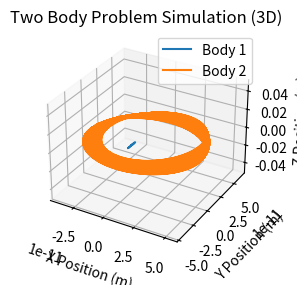
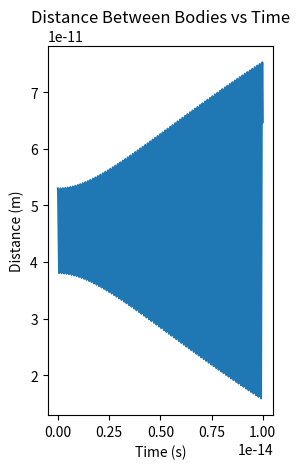
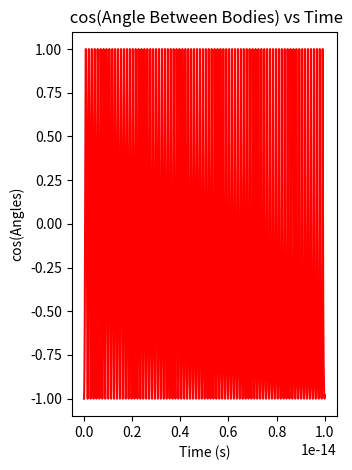
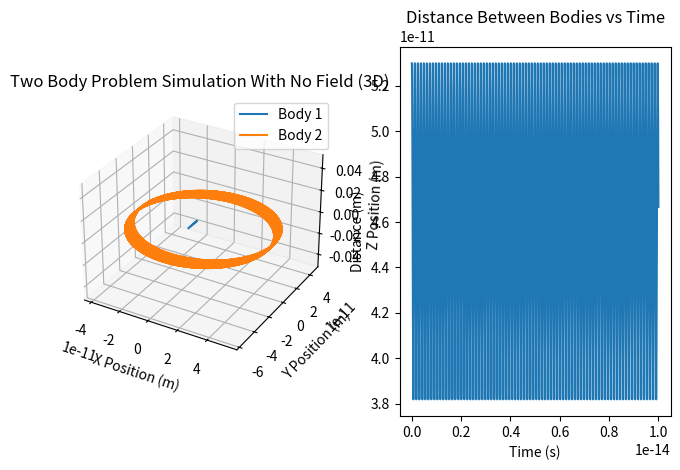
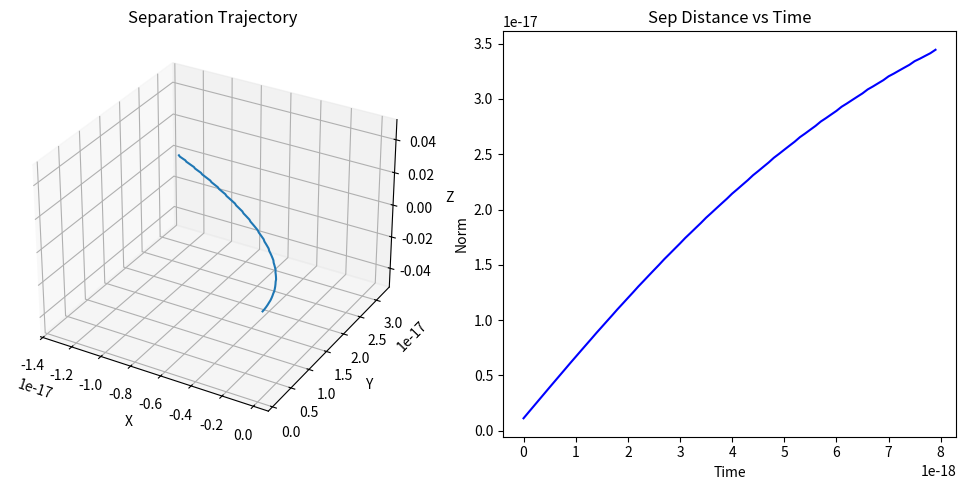

Recreate these plots in Python, in order.
import numpy as np
import matplotlib.pyplot as plt
from mpl_toolkits.mplot3d import Axes3D


def gravitational_force(m1, m2, r):
    G = 8.987551788e9  # Gravitational constant (--> 1/4 pi e_0)
    return G * m1 * m2 / r ** 2


def rk4_step(func, t, y, dt):
    k1 = func(t, y)
    k2 = func(t + 0.5 * dt, y + 0.5 * dt * np.array(k1))
    k3 = func(t + 0.5 * dt, y + 0.5 * dt * np.array(k2))
    k4 = func(t + dt, y + dt * np.array(k3))
    return y + (dt / 6.0) * (np.array(k1) + 2 * np.array(k2) + 2 * np.array(k3) + np.array(k4))


def two_body_equations(t, state):
    x1, y1, z1, vx1, vy1, vz1, x2, y2, z2, vx2, vy2, vz2 = state

    # Calculate distance between the two bodies
    r = np.sqrt((x2 - x1) ** 2 + (y2 - y1) ** 2 + (z2 - z1) ** 2)

    # Calculate gravitational force magnitude
    force_magnitude = gravitational_force(m1, m2, r)

    # Calculate gravitational force components
    force_x = force_magnitude * (x2 - x1) / r
    force_y = force_magnitude * (y2 - y1) / r
    force_z = force_magnitude * (z2 - z1) / r
    ext_force_x = 1e-10  # q E for E = 6.2 N/C
    ext_force_y = 0
    ext_force_z = 0
    # Accelerations
    M1 = 1.67262192e-27  # proton mass
    M2 = 9.1093837e-31  # electron mass
    ax1 = (force_x / M1) + ext_force_x / M1
    ay1 = (force_y / M1) + ext_force_y / M1
    az1 = (force_z / M1) + ext_force_z / M1
    ax2 = (force_x / M2) + ext_force_x / M2  # -(force_x / M2) - ext_force_x/M2
    ay2 = (force_y / M2) + ext_force_y / M2  # -(force_y / M2) - ext_force_y/M2
    az2 = (force_z / M2) + ext_force_z / M2  # -(force_z / M2) - ext_force_z/M2

    return [vx1, vy1, vz1, ax1, ay1, az1, vx2, vy2, vz2, ax2, ay2, az2]


def simulate_two_body(m1, m2, r_initial, v_initial, num_steps, dt):
    state = [0, 0, 0, 0, 0, 0, r_initial, 0, 0, 0, v_initial, 0]  # Initial state

    positions = np.zeros((num_steps, 2, 3))  # Array to store positions of both bodies
    distances = np.zeros(num_steps)  # Array to store distances between the bodies
    angles = np.zeros(num_steps)

    for step in range(num_steps):
        t = step * dt
        state = rk4_step(two_body_equations, t, state, dt)
        positions[step] = np.array([[state[0], state[1], state[2]], [state[6], state[7], state[8]]])
        distances[step] = np.linalg.norm(positions[step, 1] - positions[step, 0])
        angles[step] = np.dot(positions[step, 1], positions[step, 0]) / (
                    np.linalg.norm(positions[step, 1]) * np.linalg.norm(positions[step, 0]))  # cosine
    return positions, distances, angles

def two_body_equations_i(t, state):
    xi1, yi1, zi1, vxi1, vyi1, vzi1, xi2, yi2, zi2, vxi2, vyi2, vzi2 = state

    # Calculate distance between the two bodies
    r_i = np.sqrt((xi2 - xi1)**2 + (yi2 - yi1)**2 + (zi2 - zi1)**2)

    # Calculate gravitational force magnitude
    force_magnitude = gravitational_force(m1, m2, r_i)

    # Calculate gravitational force components
    force_x = force_magnitude * (xi2 - xi1) / r_i
    force_y = force_magnitude * (yi2 - yi1) / r_i
    force_z = force_magnitude * (zi2 - zi1) / r_i
    ext_force_x = 0 #1e-18 # q E for E = 6.2 N/C
    ext_force_y = 0
    ext_force_z = 0
    # Accelerations
    M1 = 1.67262192e-27 # proton mass
    M2 = 9.1093837e-31 #electron mass
    axi1 = (force_x / M1) + ext_force_x/M1
    ayi1 = (force_y / M1) + ext_force_y/M1
    azi1 = (force_z / M1) + ext_force_z/M1
    axi2 = (force_x / M2) + ext_force_x/M2 #-(force_x / M2) - ext_force_x/M2
    ayi2 = (force_y / M2) + ext_force_y/M2 #-(force_y / M2) - ext_force_y/M2
    azi2 = (force_z / M2) + ext_force_z/M2 #-(force_z / M2) - ext_force_z/M2

    return [vxi1, vyi1, vzi1, axi1, ayi1, azi1, vxi2, vyi2, vzi2, axi2, ayi2, azi2]

def simulate_two_body_i(m1, m2, r_initial, v_initial, num_steps, dt):
    state = [0, 0, 0, 0, 0, 0, r_initial, 0, 0, 0, v_initial, 0]  # Initial state

    positions = np.zeros((num_steps, 2, 3))  # Array to store positions of both bodies
    distances = np.zeros(num_steps)  # Array to store distances between the bodies

    for step in range(num_steps):
        t = step * dt
        state = rk4_step(two_body_equations_i, t, state, dt)
        positions[step] = np.array([[state[0], state[1], state[2]], [state[6], state[7], state[8]]])
        distances[step] = np.linalg.norm(positions[step, 1] - positions[step, 0])

    return positions, distances



# Parameters
m1 = 1.60217663 * 1e-19  # Mass of body 1 (e.g., Earth) in kg --> proton charge
m2 = -1.60217663 * 1e-19  # Mass of body 2 (e.g., Moon) in kg  --> electron charge
r_initial = 5.3e-11  # Initial distance between the bodies in meters --> bohr radius
v_initial = 2e6  # 2e6 # Initial velocity of body 2 in m/s
num_steps = 100000  # Number of time steps
dt = 10e-20  # Time step size in seconds

# Simulate two-body system
positions, distances, angles = simulate_two_body(m1, m2, r_initial, v_initial, num_steps, dt)
positions_i, distances_i = simulate_two_body_i(m1, m2, r_initial, v_initial, num_steps, dt)


# Plot positions in 3D
fig = plt.figure()
ax = fig.add_subplot(121, projection='3d')
ax.plot(positions[:, 0, 0], positions[:, 0, 1], positions[:, 0, 2], label='Body 1')
ax.plot(positions[:, 1, 0], positions[:, 1, 1], positions[:, 1, 2], label='Body 2')
ax.set_xlabel('X Position (m)')
ax.set_ylabel('Y Position (m)')
ax.set_zlabel('Z Position (m)')
ax.set_title('Two Body Problem Simulation (3D)')
ax.legend()

# Plot distance versus time
fig3 = plt.figure()
ax = fig3.add_subplot(122)
plt.plot(np.arange(num_steps) * dt, distances)
ax.set_xlabel('Time (s)')
ax.set_ylabel('Distance (m)')
ax.set_title('Distance Between Bodies vs Time')

# Plot angles
fig2 = plt.figure()
ax = fig2.add_subplot(122)
ax.plot(np.arange(num_steps) * dt, angles, color="red")
ax.set_xlabel('Time (s)')
ax.set_ylabel('cos(Angles)')
ax.set_title(' cos(Angle Between Bodies) vs Time')

# plt.plot(np.arange(num_steps) * dt, angles)
# plt.xlabel('Time (s)')
# plt.ylabel('Angles')
# plt.title(' cos (Angle Between Bodies) vs Time')

plt.tight_layout()
plt.show()

# Plot positions in 3D
fig = plt.figure()
ax = fig.add_subplot(121, projection='3d')
ax.plot(positions_i[:, 0, 0], positions_i[:, 0, 1], positions_i[:, 0, 2], label='Body 1')
ax.plot(positions_i[:, 1, 0], positions_i[:, 1, 1], positions_i[:, 1, 2], label='Body 2')
ax.set_xlabel('X Position (m)')
ax.set_ylabel('Y Position (m)')
ax.set_zlabel('Z Position (m)')
ax.set_title('Two Body Problem Simulation With No Field (3D)')
ax.legend()

# Plot distance versus time
plt.subplot(122)
plt.plot(np.arange(num_steps) * dt, distances_i)
plt.xlabel('Time (s)')
plt.ylabel('Distance (m)')
plt.title('Distance Between Bodies vs Time')

plt.tight_layout()
plt.show()

#print(positions) #ignore
#print(positions_i[0][0]) #ignore


diff_positions =[]
for i in range(len(positions)):
    diff_positions.append([[positions[i][0][0]-positions_i[i][0][0],positions[i][0][1]-positions_i[i][0][1],positions[i][0][2]-positions_i[i][0][2]],[positions[i][1][0]-positions_i[i][1][0],positions[i][1][1]-positions_i[i][1][1],positions[i][1][2]-positions_i[i][1][2]]])

def sum_corresponding_elements(list_of_lists):
  """
  This function takes a list of lists, all of size 3, and returns a list containing the sum of corresponding elements across all sublists.
  Args:
      list_of_lists: A list containing sublists of size 3.
  Returns:
      A list containing the sum of corresponding elements across all sublists.
  """
  # Initialize three variables to store the sums
  sum_first = 0
  sum_second = 0
  sum_third = 0

  # Iterate through each sublist
  for sublist in list_of_lists:

    # Add corresponding elements to their respective sums
    sum_first += sublist[0]
    sum_second += sublist[1]
    sum_third += sublist[2]

  # Return the list with the sums
  return [sum_first, sum_second, sum_third]

def time_average(distances_i):
    initpos = distances_i[0]
    print(distances_i[0])
    Ts = []
    for j in range(len(distances_i)):
        if abs(distances_i[j] - initpos) < 1e-16:
            Ts.append(j)

    return Ts

Ts = time_average(distances_i)[1:]

#the output of code above was: [0, 1214, 1215, 1216, 2430, 2431, 2432, 3645, 3646, 3647, 4861, 4862, 4863, 6077, 6078, 6079, 7293, 7294, 7295, 8508, 8509, 8510, 9724, 9725, 9726, 10940, 10941, 10942, 12156, 12157, 12158, 13371, 13372, 13373, 13374, 14587, 14588, 14589, 15803, 15804, 15805, 17019, 17020, 17021, 18235, 18236, 18237, 19450, 19451, 19452, 20666, 20667, 20668, 21882, 21883, 21884, 23098, 23099, 23100, 24313, 24314, 24315, 25529, 25530, 25531, 26745, 26746, 26747, 27961, 27962, 27963, 29176, 29177, 29178, 29179, 30392, 30393, 30394, 31608, 31609, 31610, 32824, 32825, 32826, 34040, 34041, 34042, 35255, 35256, 35257, 36471, 36472, 36473, 37687, 37688, 37689, 38903, 38904, 38905, 40118, 40119, 40120, 41334, 41335, 41336, 42550, 42551, 42552, 43766, 43767, 43768, 44981, 44982, 44983, 44984, 46197, 46198, 46199, 47413, 47414, 47415, 48629, 48630, 48631, 49845, 49846, 49847, 51060, 51061, 51062, 52276, 52277, 52278, 53492, 53493, 53494, 54708, 54709, 54710, 55923, 55924, 55925, 57139, 57140, 57141, 58355, 58356, 58357, 59571, 59572, 59573, 60786, 60787, 60788, 60789, 62002, 62003, 62004, 63218, 63219, 63220, 64434, 64435, 64436, 65650, 65651, 65652, 66865, 66866, 66867, 68081, 68082, 68083, 69297, 69298, 69299, 70513, 70514, 70515, 71728, 71729, 71730, 72944, 72945, 72946, 74160, 74161, 74162, 75376, 75377, 75378, 76591, 76592, 76593, 76594, 77807, 77808, 77809, 79023, 79024, 79025, 80239, 80240, 80241, 81455, 81456, 81457, 82670, 82671, 82672, 83886, 83887, 83888, 85102, 85103, 85104, 86318, 86319, 86320, 87533, 87534, 87535, 88749, 88750, 88751, 89965, 89966, 89967, 91181, 91182, 91183, 92397, 92398, 92399, 93612, 93613, 93614, 94828, 94829, 94830, 96044, 96045, 96046, 97260, 97261, 97262, 98475, 98476, 98477, 99691, 99692, 99693]

tt = Ts[0]
ll = []
Tsrep = []
for i in Ts:
    if abs(i - tt) <100:
        ll.append(i)
    else:
        Tsrep.append(int(sum(ll)/len(ll)))
        ll = [i]
        tt = i
#print(Tsrep)
Ts = Tsrep

Avs = []
Avs_i = []
blah = [0,0,0]
blah_i = [0,0,0]
for j in range(len(positions)):
    if j in Ts:
        jj = Ts.index(j)
        delt = (Ts[jj] - Ts[jj-1])
        blah[0] = (blah[0] + positions[j][0][0])/delt
        blah[1] = (blah[1] + positions[j][0][1])/delt
        blah[2] = (blah[2] + positions[j][0][2])/delt
        Avs.append(blah)
        blah = [0,0,0]

        blah_i[0] = (blah_i[0] + positions_i[j][0][0]) / delt
        blah_i[1] = (blah_i[1] + positions_i[j][0][1]) / delt
        blah_i[2] = (blah_i[2] + positions_i[j][0][2]) / delt
        Avs_i.append(blah_i)
        blah_i = [0, 0, 0]
    else:
        blah[0] = (blah[0] + positions_i[j][0][0])
        blah[1] = (blah[1] + positions_i[j][0][1])
        blah[2] = (blah[2] + positions_i[j][0][2])
        blah_i[0] = (blah_i[0] + positions_i[j][0][0])
        blah_i[1] = (blah_i[1] + positions_i[j][0][1])
        blah_i[2] = (blah_i[2] + positions_i[j][0][2])

Avs = Avs[1:]
Avs_i = Avs_i[1:]
#print(Avs,Avs_i)
Dels = []

for i in range(len(Avs)):
    Dels.append([Avs[i][0]-Avs_i[i][0],Avs[i][1]-Avs_i[i][1], Avs[i][2]-Avs_i[i][2]])

print(Dels)

def plot_trajectory_and_norm(sublists, dt):
    fig = plt.figure(figsize=(10, 5))
    ax1 = fig.add_subplot(121, projection='3d')
    ax2 = fig.add_subplot(122)

    # Extract x, y, z coordinates from sublists
    x_coords = [sublist[0] for sublist in sublists]
    y_coords = [sublist[1] for sublist in sublists]
    z_coords = [sublist[2] for sublist in sublists]

    # Plot trajectory
    ax1.plot(x_coords, y_coords, z_coords)
    ax1.set_xlabel('X')
    ax1.set_ylabel('Y')
    ax1.set_zlabel('Z')
    ax1.set_title('Separation Trajectory')

    # Calculate norm for each sublist
    norms = [np.linalg.norm(sublist) for sublist in sublists]

    # Generate time array
    time = np.arange(len(sublists)) * dt

    # Plot norm as a function of time
    ax2.plot(time, norms, color='blue')
    ax2.set_xlabel('Time')
    ax2.set_ylabel('Norm')
    ax2.set_title('Sep Distance vs Time')

    plt.tight_layout()
    plt.show()

plot_trajectory_and_norm(Dels,dt)
